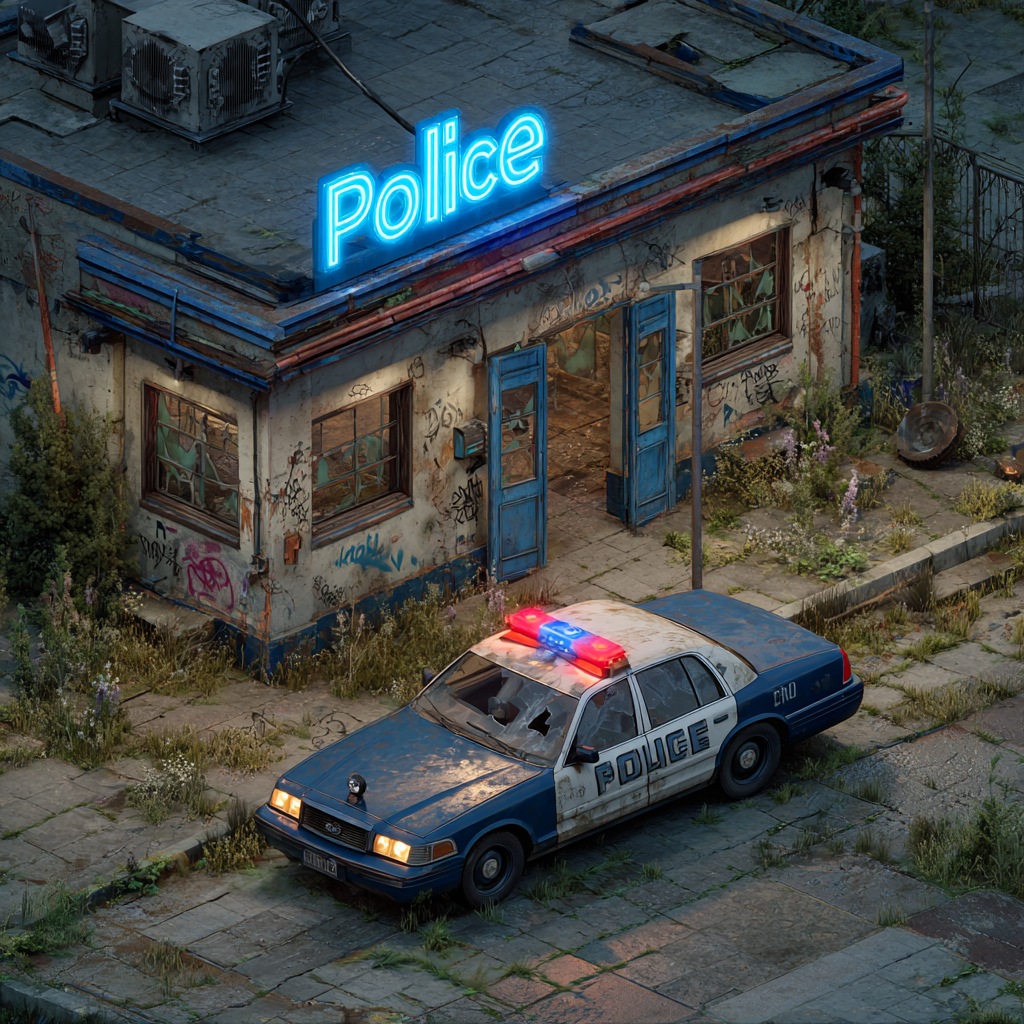
Generation parameters embedded in this image by Midjourney (PNG 'Description' text chunk):
Post-apocalyptic police station icon, abandoned squad car with flat tires and shattered windows in front, building exterior covered in graffiti and bullet holes, flickering "Police" neon sign, smashed glass doors, overgrown weeds through cracked pavement, rusted metal, dark blue highlight accents on trim and signage, slightly pixelated texture for game asset style, cinematic lighting, isometric view, ultra-detailed textures --ar 1:1 --v 7 Job ID: 0228729b-7efd-4f82-8ad5-fdd6ac13acee